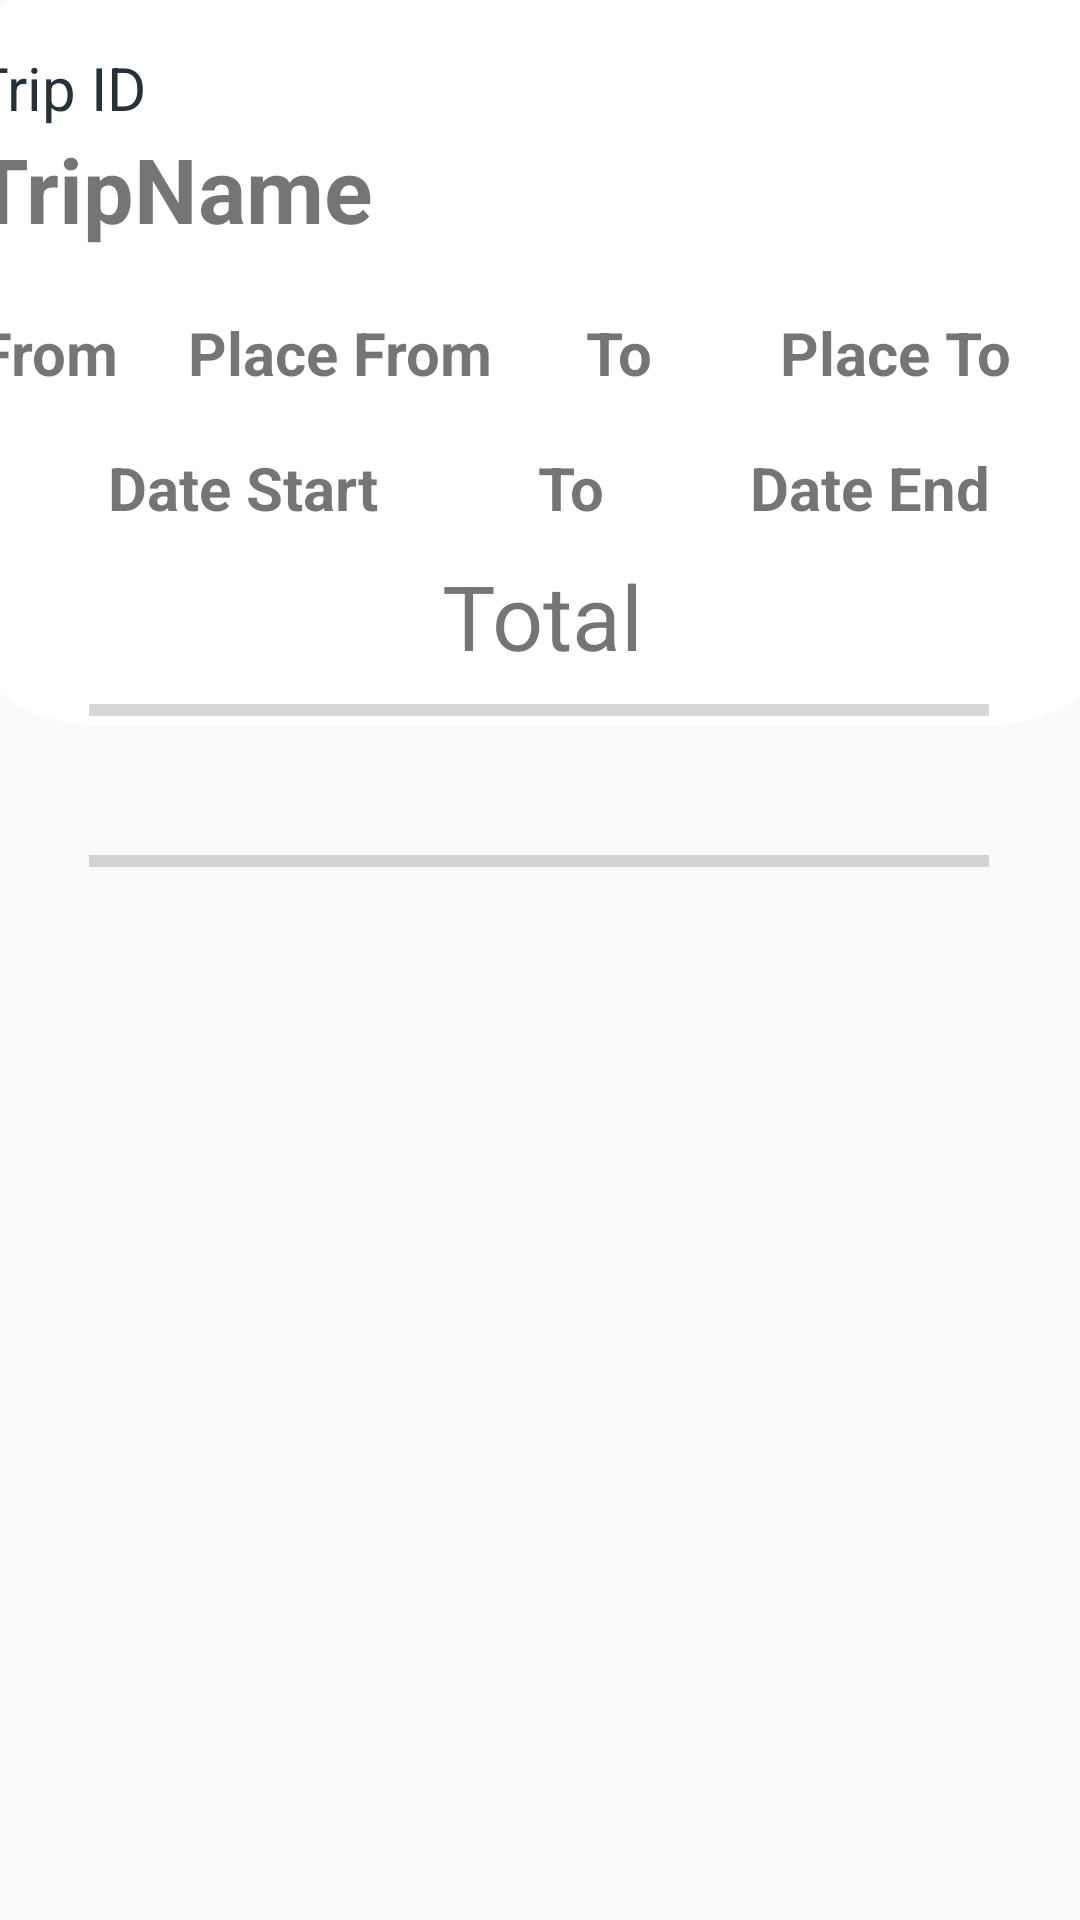

This screen was rendered from an Android layout file. Write that file and the resources it references.
<!-- AndroidManifest.xml: application theme AppTheme -->
<!-- res/layout/detail_trip.xml -->
<?xml version="1.0" encoding="utf-8"?>
<androidx.constraintlayout.widget.ConstraintLayout xmlns:android="http://schemas.android.com/apk/res/android"
    xmlns:app="http://schemas.android.com/apk/res-auto"
    xmlns:tools="http://schemas.android.com/tools"
    android:background="@drawable/travel"
    tools:context=".DetailTrip"
    android:id="@+id/detailLayout"
    android:layout_width="match_parent"
    android:layout_height="match_parent">


    <LinearLayout
        android:id="@+id/llDetail"
        android:layout_width="400dp"
        android:layout_height="250dp"
        android:layout_marginStart="6dp"
        android:layout_marginLeft="6dp"
        android:layout_marginTop="5dp"
        android:layout_marginEnd="5dp"
        android:layout_marginRight="5dp"
        android:layout_marginBottom="1dp"
        android:background="@drawable/editview"

        android:gravity="center"
        android:orientation="vertical"
        android:padding="10dp"
        app:layout_constraintBottom_toTopOf="@+id/progressBar"
        app:layout_constraintEnd_toEndOf="parent"
        app:layout_constraintStart_toStartOf="parent"
        app:layout_constraintTop_toTopOf="parent"
        tools:ignore="MissingConstraints">

        <TextView
            android:id="@+id/tvTripDt"
            android:layout_width="match_parent"
            android:layout_height="wrap_content"
            android:layout_marginTop="10dp"
            android:hint="@string/app_name"
            android:text="Trip ID"
            android:textColor="#263238"
            android:textSize="20dp" />

        <LinearLayout
            android:layout_width="match_parent"
            android:layout_height="wrap_content"
            android:orientation="horizontal">

            <TextView
                android:id="@+id/tvTripNameDt"
                android:layout_width="0dp"
                android:layout_height="50dp"
                android:layout_weight="2"
                android:text="TripName"
                android:textSize="30dp"
                android:textStyle="bold" />
        </LinearLayout>

        <LinearLayout
            android:layout_width="match_parent"
            android:layout_height="wrap_content"
            android:orientation="horizontal">

            <TextView
                android:layout_width="50dp"
                android:layout_height="match_parent"
                android:text="From"
                android:gravity="center"
                android:textSize="20dp"
                android:textStyle="bold" />

            <TextView
                android:id="@+id/tvPlaceFromDt"
                android:layout_width="0dp"
                android:layout_height="50dp"
                android:layout_weight="1"
                android:gravity="center"
                android:text="Place From"
                android:textSize="20dp"
                android:textStyle="bold" />

            <TextView
                android:layout_width="40dp"
                android:layout_height="match_parent"
                android:text="To"
                android:gravity="center"
                android:textSize="20dp"
                android:textStyle="bold" />

            <TextView
                android:id="@+id/tvPlaceToDt"
                android:layout_width="0dp"
                android:layout_height="match_parent"
                android:layout_weight="1"
                android:gravity="center"
                android:text="Place To"
                android:textSize="20dp"
                android:textStyle="bold" />
        </LinearLayout>

        <LinearLayout
            android:layout_width="wrap_content"
            android:layout_height="wrap_content">

            <TextView
                android:id="@+id/dateStartDt"
                android:layout_width="178dp"
                android:layout_height="40dp"
                android:ems="10"
                android:gravity="center"
                android:text="Date Start"
                android:textSize="20dp"
                android:textStyle="bold"
                tools:ignore="TouchTargetSizeCheck" />

            <TextView
                android:layout_width="40dp"
                android:layout_height="match_parent"
                android:text="To"
                android:gravity="center"
                android:textSize="20dp"
                android:textStyle="bold" />

            <TextView
                android:id="@+id/dateEndDt"
                android:layout_width="160dp"
                android:layout_height="40dp"
                android:ems="10"
                android:text="Date End"
                android:textSize="20dp"
                android:gravity="center"
                android:textStyle="bold"
                tools:ignore="TouchTargetSizeCheck" />
        </LinearLayout>

        <TextView
            android:id="@+id/tvTotalEx"
            android:layout_width="371dp"
            android:layout_height="45dp"
            android:gravity="center"
            android:text="Total"
            android:textSize="30dp" />
    </LinearLayout>

    <ProgressBar
        android:id="@+id/progressBar"
        style="?android:attr/progressBarStyleHorizontal"
        android:layout_width="300dp"
        android:layout_height="wrap_content"
        android:layout_marginTop="60dp"
        app:layout_constraintBottom_toBottomOf="parent"
        app:layout_constraintEnd_toEndOf="parent"
        app:layout_constraintHorizontal_bias="0.495"
        app:layout_constraintStart_toStartOf="parent"
        app:layout_constraintTop_toTopOf="parent"
        app:layout_constraintVertical_bias="0.299"
        tools:ignore="MissingConstraints" />
<LinearLayout
    android:layout_width="match_parent"
    android:layout_height="wrap_content"
    android:layout_marginEnd="208dp"
    android:layout_marginRight="208dp"
    android:layout_marginBottom="453dp"
    app:layout_constraintBottom_toBottomOf="parent"
    app:layout_constraintEnd_toEndOf="parent"
    app:layout_constraintTop_toBottomOf="@+id/progressBar"
    app:layout_constraintVertical_bias="0.0">

    <Button
        android:id="@+id/btnLoad"
        android:layout_width="186dp"
        android:layout_height="48dp"
        android:layout_marginEnd="16dp"
        android:layout_marginRight="16dp"
        android:layout_marginBottom="453dp"
        android:background="@drawable/btn"
        android:text="Reload"
        app:layout_constraintBottom_toBottomOf="parent"
        app:layout_constraintEnd_toEndOf="parent"
        app:layout_constraintTop_toBottomOf="@+id/progressBar"
        app:layout_constraintVertical_bias="0.0"
        tools:ignore="MissingConstraints" />
</LinearLayout>

    <ProgressBar
        android:id="@+id/progressBar1"
        style="?android:attr/progressBarStyleHorizontal"
        android:layout_width="300dp"
        android:layout_height="wrap_content"
        app:layout_constraintBottom_toBottomOf="parent"
        app:layout_constraintEnd_toEndOf="parent"
        app:layout_constraintHorizontal_bias="0.495"
        app:layout_constraintStart_toStartOf="parent"
        app:layout_constraintTop_toTopOf="parent"
        app:layout_constraintVertical_bias="0.447"
        tools:ignore="MissingConstraints" />

    <androidx.recyclerview.widget.RecyclerView
        android:id="@+id/rcvExpense"
        android:layout_width="404dp"
        android:layout_height="394dp"
        android:layout_marginStart="6dp"
        android:layout_marginLeft="6dp"
        android:layout_marginTop="23dp"
        android:layout_marginEnd="1dp"
        android:layout_marginRight="1dp"
        android:layout_marginBottom="1dp"
        app:layout_constraintBottom_toBottomOf="parent"
        app:layout_constraintEnd_toEndOf="parent"
        app:layout_constraintStart_toStartOf="parent"
        app:layout_constraintTop_toBottomOf="@+id/progressBar1"
        tools:ignore="MissingConstraints" />
    <ImageView
        android:id="@+id/empty_imageview"
        android:layout_width="404dp"
        android:layout_height="394dp"
        android:layout_marginStart="6dp"
        android:layout_marginLeft="6dp"
        android:layout_marginTop="23dp"
        android:layout_marginEnd="1dp"
        android:layout_marginRight="1dp"
        android:layout_marginBottom="1dp"
        android:alpha="0.1"
        android:visibility="gone"
        app:layout_constraintBottom_toBottomOf="parent"
        app:layout_constraintEnd_toEndOf="parent"
        app:layout_constraintStart_toStartOf="parent"
        app:layout_constraintTop_toBottomOf="@+id/rcvExpense" />

    <TextView
        android:id="@+id/no_data"
        android:layout_width="404dp"
        android:layout_height="394dp"
        android:layout_marginTop="16dp"
        android:text="Library Available."
        android:textSize="20sp"
        android:alpha="0.4"
        android:visibility="gone"
        app:layout_constraintEnd_toEndOf="parent"
        app:layout_constraintStart_toStartOf="parent"
        app:layout_constraintTop_toBottomOf="@+id/empty_imageview" />

    <Button
        android:id="@+id/btnAddExpenseDt"
        android:layout_width="186dp"
        android:layout_height="48dp"
        android:layout_marginEnd="16dp"
        android:layout_marginRight="16dp"
        android:layout_marginBottom="453dp"
        android:background="@drawable/btn"
        android:text="Add Expense"
        app:layout_constraintBottom_toBottomOf="parent"
        app:layout_constraintEnd_toEndOf="parent"
        app:layout_constraintTop_toBottomOf="@+id/progressBar"
        app:layout_constraintVertical_bias="0.0"
        tools:ignore="MissingConstraints" />


</androidx.constraintlayout.widget.ConstraintLayout>
<!-- resources referenced by this layout -->
<resources>
  <!-- drawable editview (drawable) -->
  <?xml version="1.0" encoding="utf-8"?>
  <shape xmlns:android="http://schemas.android.com/apk/res/android">
      <solid android:color="#ffff"/>
      <corners android:radius="50dp"/>
  </shape>
  <string name="app_name">M-Expense</string>
  <style name="AppTheme" parent="Theme.AppCompat.Light.DarkActionBar">
          
          <item name="colorPrimary">#008B8B</item>
          <item name="colorPrimaryDark">#73C6D9</item>
          <item name="colorAccent">#2A95BF</item>
      </style>
</resources>
